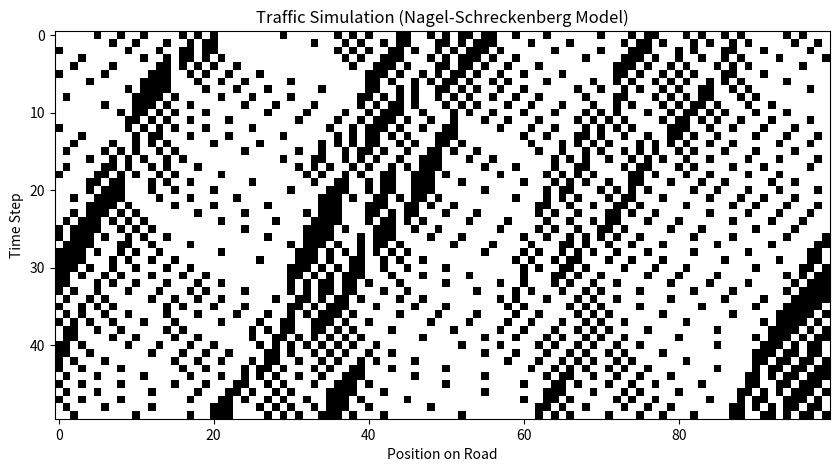

Write Python code to recreate this figure.
import numpy as np
import matplotlib.pyplot as plt

# 参数
num_of_cars = 30
road_length = 100
max_speed = 5
deceleration_probability = 0.3
num_of_steps = 50

# 初始化
speeds = np.random.randint(0, max_speed + 1, size=num_of_cars)
positions = np.sort(np.random.choice(range(road_length), size=num_of_cars, replace=False))

# 用于可视化
history_positions = np.zeros((num_of_steps, road_length))

# 模拟
for step in range(num_of_steps):
    # 加速
    speeds = np.minimum(speeds + 1, max_speed)

    # 减速避免碰撞
    for i in range(num_of_cars):
        distance_to_next_car = (positions[(i + 1) % num_of_cars] - positions[i] - 1) % road_length
        speeds[i] = min(speeds[i], distance_to_next_car)

    # 随机减速
    random_deceleration = (np.random.rand(num_of_cars) < deceleration_probability)
    speeds = np.maximum(speeds - random_deceleration, 0)

    # 移动车辆
    positions = (positions + speeds) % road_length

    # 记录位置
    history_positions[step, positions] = 1

    # 可视化当前的交通状况
plt.figure(figsize=(10, 8))
plt.imshow(history_positions, cmap='Greys', interpolation='none')
plt.title('Traffic Simulation (Nagel-Schreckenberg Model)')
plt.xlabel('Position on Road')
plt.ylabel('Time Step')
plt.show()

